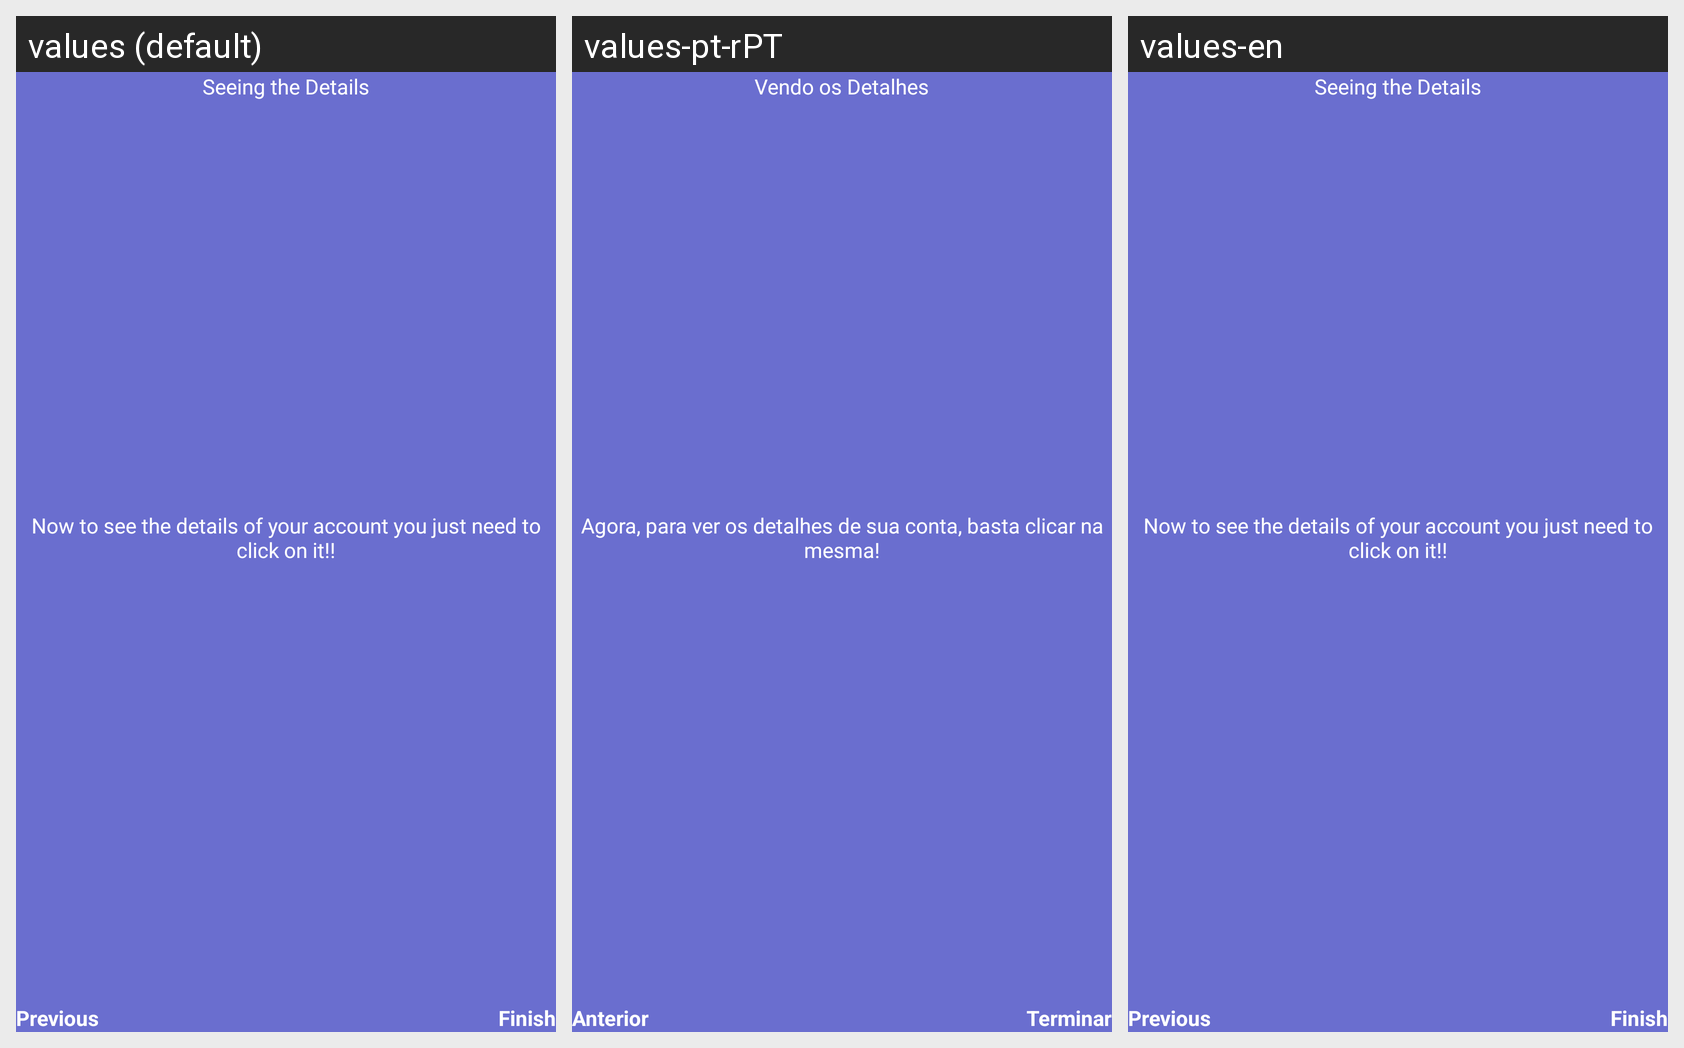

This grid shows one Android layout under several languages. Give, for every string resource on the screen, its name, the default text and each shown locale's text.
Android screen res/layout/fragment_main_a_c_overview_view_how_to_details.xml rendered under 3 locales, left to right: values (default), values-pt-rPT, values-en. Device: Nexus 5 (rendered at 1080×1920; each locale shown at half size, 540×960, under a caption strip naming it); theme Theme.EasyLife.
Strings drawn on this screen, with the default value and each locale's value (text and hints the layout hard-codes, and strings that could not be matched under every locale, appear in the picture but are not listed):

general_finish
  values: Finish
  values-pt-rPT: Terminar
  values-en: Finish

general_previous
  values: Previous
  values-pt-rPT: Anterior
  values-en: Previous

mainAc_FragOverviewView_HowTo_Details_Title
  values: Seeing the Details
  values-pt-rPT: Vendo os Detalhes
  values-en: Seeing the Details

mainAc_FragOverviewView_HowTo_Details_Text
  values: Now to see the details of your account you just need to click on it!!
  values-pt-rPT: Agora, para ver os detalhes de sua conta, basta clicar na mesma!
  values-en: Now to see the details of your account you just need to click on it!!
